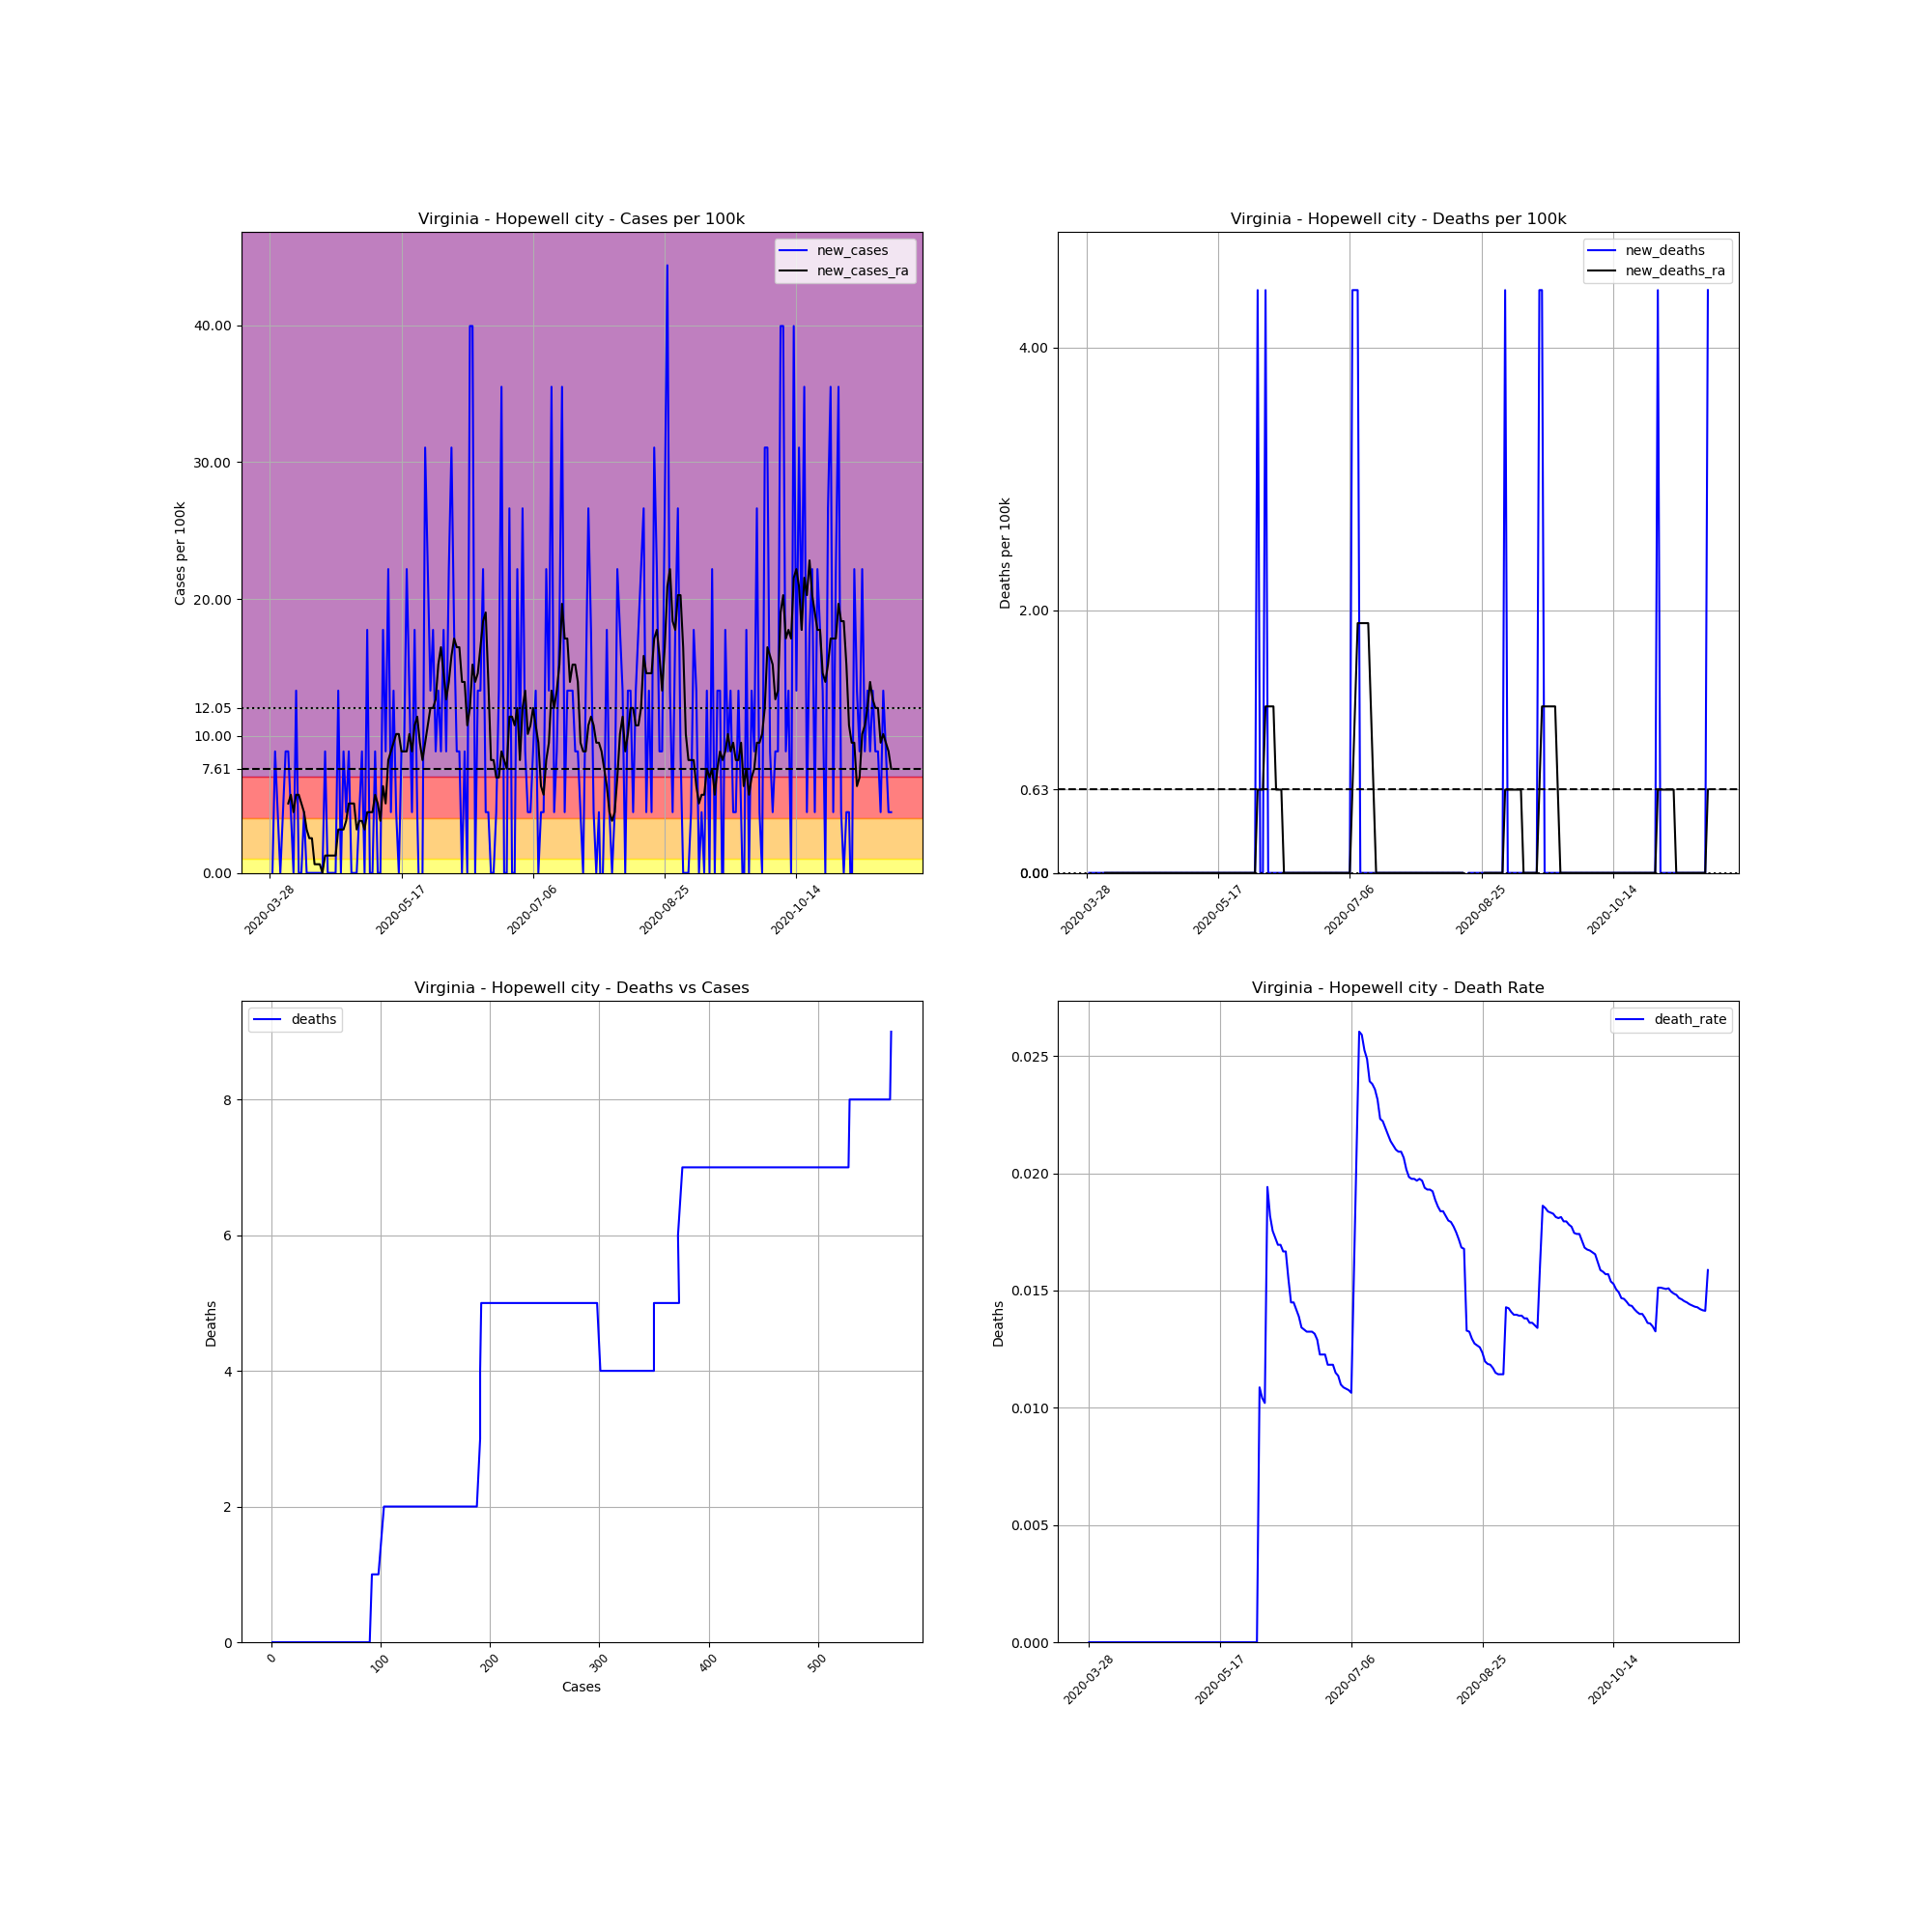

Data behind this chart, as committed beside it:
, date, county, state, fips, cases, deaths, COUNTY, STNAME, CTYNAME, POPESTIMATE2019, cases_per_100k, deaths_per_100k, death_rate, new_cases, new_deaths, new_cases_ra, new_deaths_ra
453271, 2020-03-28, Hopewell city, Virginia, 51670, 1, 0, 670, Virginia, Hopewell city, 22529, 4.439, 0.0, 0.0, , , , 
453272, 2020-03-29, Hopewell city, Virginia, 51670, 1, 0, 670, Virginia, Hopewell city, 22529, 4.439, 0.0, 0.0, 0.0, 0.0, , 
453273, 2020-03-30, Hopewell city, Virginia, 51670, 3, 0, 670, Virginia, Hopewell city, 22529, 13.32, 0.0, 0.0, 8.877, 0.0, , 
453274, 2020-03-31, Hopewell city, Virginia, 51670, 4, 0, 670, Virginia, Hopewell city, 22529, 17.75, 0.0, 0.0, 4.439, 0.0, , 
453275, 2020-04-01, Hopewell city, Virginia, 51670, 4, 0, 670, Virginia, Hopewell city, 22529, 17.75, 0.0, 0.0, 0.0, 0.0, , 
453276, 2020-04-02, Hopewell city, Virginia, 51670, 5, 0, 670, Virginia, Hopewell city, 22529, 22.19, 0.0, 0.0, 4.439, 0.0, , 
453277, 2020-04-03, Hopewell city, Virginia, 51670, 7, 0, 670, Virginia, Hopewell city, 22529, 31.07, 0.0, 0.0, 8.877, 0.0, , 
453278, 2020-04-04, Hopewell city, Virginia, 51670, 9, 0, 670, Virginia, Hopewell city, 22529, 39.95, 0.0, 0.0, 8.877, 0.0, 5.073, 0.0
453279, 2020-04-05, Hopewell city, Virginia, 51670, 10, 0, 670, Virginia, Hopewell city, 22529, 44.39, 0.0, 0.0, 4.439, 0.0, 5.707, 0.0
453280, 2020-04-06, Hopewell city, Virginia, 51670, 10, 0, 670, Virginia, Hopewell city, 22529, 44.39, 0.0, 0.0, 0.0, 0.0, 4.439, 0.0
453281, 2020-04-07, Hopewell city, Virginia, 51670, 13, 0, 670, Virginia, Hopewell city, 22529, 57.7, 0.0, 0.0, 13.32, 0.0, 5.707, 0.0
453282, 2020-04-08, Hopewell city, Virginia, 51670, 13, 0, 670, Virginia, Hopewell city, 22529, 57.7, 0.0, 0.0, 0.0, 0.0, 5.707, 0.0
453283, 2020-04-09, Hopewell city, Virginia, 51670, 13, 0, 670, Virginia, Hopewell city, 22529, 57.7, 0.0, 0.0, 0.0, 0.0, 5.073, 0.0
453284, 2020-04-10, Hopewell city, Virginia, 51670, 14, 0, 670, Virginia, Hopewell city, 22529, 62.14, 0.0, 0.0, 4.439, 0.0, 4.439, 0.0
453285, 2020-04-11, Hopewell city, Virginia, 51670, 14, 0, 670, Virginia, Hopewell city, 22529, 62.14, 0.0, 0.0, 0.0, 0.0, 3.171, 0.0
453286, 2020-04-12, Hopewell city, Virginia, 51670, 14, 0, 670, Virginia, Hopewell city, 22529, 62.14, 0.0, 0.0, 0.0, 0.0, 2.536, 0.0
453287, 2020-04-13, Hopewell city, Virginia, 51670, 14, 0, 670, Virginia, Hopewell city, 22529, 62.14, 0.0, 0.0, 0.0, 0.0, 2.536, 0.0
453288, 2020-04-14, Hopewell city, Virginia, 51670, 14, 0, 670, Virginia, Hopewell city, 22529, 62.14, 0.0, 0.0, 0.0, 0.0, 0.6341, 0.0
453289, 2020-04-15, Hopewell city, Virginia, 51670, 14, 0, 670, Virginia, Hopewell city, 22529, 62.14, 0.0, 0.0, 0.0, 0.0, 0.6341, 0.0
453290, 2020-04-16, Hopewell city, Virginia, 51670, 14, 0, 670, Virginia, Hopewell city, 22529, 62.14, 0.0, 0.0, 0.0, 0.0, 0.6341, 0.0
453291, 2020-04-17, Hopewell city, Virginia, 51670, 14, 0, 670, Virginia, Hopewell city, 22529, 62.14, 0.0, 0.0, 0.0, 0.0, 0.0, 0.0
453292, 2020-04-18, Hopewell city, Virginia, 51670, 16, 0, 670, Virginia, Hopewell city, 22529, 71.02, 0.0, 0.0, 8.877, 0.0, 1.268, 0.0
453293, 2020-04-19, Hopewell city, Virginia, 51670, 16, 0, 670, Virginia, Hopewell city, 22529, 71.02, 0.0, 0.0, 0.0, 0.0, 1.268, 0.0
453294, 2020-04-20, Hopewell city, Virginia, 51670, 16, 0, 670, Virginia, Hopewell city, 22529, 71.02, 0.0, 0.0, 0.0, 0.0, 1.268, 0.0
453295, 2020-04-21, Hopewell city, Virginia, 51670, 16, 0, 670, Virginia, Hopewell city, 22529, 71.02, 0.0, 0.0, 0.0, 0.0, 1.268, 0.0
453296, 2020-04-22, Hopewell city, Virginia, 51670, 16, 0, 670, Virginia, Hopewell city, 22529, 71.02, 0.0, 0.0, 0.0, 0.0, 1.268, 0.0
453297, 2020-04-23, Hopewell city, Virginia, 51670, 19, 0, 670, Virginia, Hopewell city, 22529, 84.34, 0.0, 0.0, 13.32, 0.0, 3.171, 0.0
453298, 2020-04-24, Hopewell city, Virginia, 51670, 19, 0, 670, Virginia, Hopewell city, 22529, 84.34, 0.0, 0.0, 0.0, 0.0, 3.171, 0.0
453299, 2020-04-25, Hopewell city, Virginia, 51670, 21, 0, 670, Virginia, Hopewell city, 22529, 93.21, 0.0, 0.0, 8.877, 0.0, 3.171, 0.0
453300, 2020-04-26, Hopewell city, Virginia, 51670, 22, 0, 670, Virginia, Hopewell city, 22529, 97.65, 0.0, 0.0, 4.439, 0.0, 3.805, 0.0
453301, 2020-04-27, Hopewell city, Virginia, 51670, 24, 0, 670, Virginia, Hopewell city, 22529, 106.5, 0.0, 0.0, 8.877, 0.0, 5.073, 0.0
453302, 2020-04-28, Hopewell city, Virginia, 51670, 24, 0, 670, Virginia, Hopewell city, 22529, 106.5, 0.0, 0.0, 0.0, 0.0, 5.073, 0.0
453303, 2020-04-29, Hopewell city, Virginia, 51670, 24, 0, 670, Virginia, Hopewell city, 22529, 106.5, 0.0, 0.0, 0.0, 0.0, 5.073, 0.0
453304, 2020-04-30, Hopewell city, Virginia, 51670, 24, 0, 670, Virginia, Hopewell city, 22529, 106.5, 0.0, 0.0, 0.0, 0.0, 3.171, 0.0
453305, 2020-05-01, Hopewell city, Virginia, 51670, 25, 0, 670, Virginia, Hopewell city, 22529, 111, 0.0, 0.0, 4.439, 0.0, 3.805, 0.0
453306, 2020-05-02, Hopewell city, Virginia, 51670, 27, 0, 670, Virginia, Hopewell city, 22529, 119.8, 0.0, 0.0, 8.877, 0.0, 3.805, 0.0
453307, 2020-05-03, Hopewell city, Virginia, 51670, 27, 0, 670, Virginia, Hopewell city, 22529, 119.8, 0.0, 0.0, 0.0, 0.0, 3.171, 0.0
453308, 2020-05-04, Hopewell city, Virginia, 51670, 31, 0, 670, Virginia, Hopewell city, 22529, 137.6, 0.0, 0.0, 17.75, 0.0, 4.439, 0.0
453309, 2020-05-05, Hopewell city, Virginia, 51670, 31, 0, 670, Virginia, Hopewell city, 22529, 137.6, 0.0, 0.0, 0.0, 0.0, 4.439, 0.0
453310, 2020-05-06, Hopewell city, Virginia, 51670, 31, 0, 670, Virginia, Hopewell city, 22529, 137.6, 0.0, 0.0, 0.0, 0.0, 4.439, 0.0
453311, 2020-05-07, Hopewell city, Virginia, 51670, 33, 0, 670, Virginia, Hopewell city, 22529, 146.5, 0.0, 0.0, 8.877, 0.0, 5.707, 0.0
453312, 2020-05-08, Hopewell city, Virginia, 51670, 33, 0, 670, Virginia, Hopewell city, 22529, 146.5, 0.0, 0.0, 0.0, 0.0, 5.073, 0.0
453313, 2020-05-09, Hopewell city, Virginia, 51670, 33, 0, 670, Virginia, Hopewell city, 22529, 146.5, 0.0, 0.0, 0.0, 0.0, 3.805, 0.0
453314, 2020-05-10, Hopewell city, Virginia, 51670, 37, 0, 670, Virginia, Hopewell city, 22529, 164.2, 0.0, 0.0, 17.75, 0.0, 6.341, 0.0
453315, 2020-05-11, Hopewell city, Virginia, 51670, 39, 0, 670, Virginia, Hopewell city, 22529, 173.1, 0.0, 0.0, 8.877, 0.0, 5.073, 0.0
453316, 2020-05-12, Hopewell city, Virginia, 51670, 44, 0, 670, Virginia, Hopewell city, 22529, 195.3, 0.0, 0.0, 22.19, 0.0, 8.243, 0.0
453317, 2020-05-13, Hopewell city, Virginia, 51670, 45, 0, 670, Virginia, Hopewell city, 22529, 199.7, 0.0, 0.0, 4.439, 0.0, 8.877, 0.0
453318, 2020-05-14, Hopewell city, Virginia, 51670, 48, 0, 670, Virginia, Hopewell city, 22529, 213.1, 0.0, 0.0, 13.32, 0.0, 9.512, 0.0
453319, 2020-05-15, Hopewell city, Virginia, 51670, 49, 0, 670, Virginia, Hopewell city, 22529, 217.5, 0.0, 0.0, 4.439, 0.0, 10.15, 0.0
453320, 2020-05-16, Hopewell city, Virginia, 51670, 49, 0, 670, Virginia, Hopewell city, 22529, 217.5, 0.0, 0.0, 0.0, 0.0, 10.15, 0.0
453321, 2020-05-17, Hopewell city, Virginia, 51670, 51, 0, 670, Virginia, Hopewell city, 22529, 226.4, 0.0, 0.0, 8.877, 0.0, 8.877, 0.0
453322, 2020-05-18, Hopewell city, Virginia, 51670, 53, 0, 670, Virginia, Hopewell city, 22529, 235.3, 0.0, 0.0, 8.877, 0.0, 8.877, 0.0
453323, 2020-05-19, Hopewell city, Virginia, 51670, 58, 0, 670, Virginia, Hopewell city, 22529, 257.4, 0.0, 0.0, 22.19, 0.0, 8.877, 0.0
453324, 2020-05-20, Hopewell city, Virginia, 51670, 61, 0, 670, Virginia, Hopewell city, 22529, 270.8, 0.0, 0.0, 13.32, 0.0, 10.15, 0.0
453325, 2020-05-21, Hopewell city, Virginia, 51670, 62, 0, 670, Virginia, Hopewell city, 22529, 275.2, 0.0, 0.0, 4.439, 0.0, 8.877, 0.0
453326, 2020-05-22, Hopewell city, Virginia, 51670, 66, 0, 670, Virginia, Hopewell city, 22529, 293, 0.0, 0.0, 17.75, 0.0, 10.78, 0.0
453327, 2020-05-23, Hopewell city, Virginia, 51670, 67, 0, 670, Virginia, Hopewell city, 22529, 297.4, 0.0, 0.0, 4.439, 0.0, 11.41, 0.0
453328, 2020-05-24, Hopewell city, Virginia, 51670, 66, 0, 670, Virginia, Hopewell city, 22529, 293, 0.0, 0.0, -4.439, 0.0, 9.512, 0.0
453329, 2020-05-25, Hopewell city, Virginia, 51670, 66, 0, 670, Virginia, Hopewell city, 22529, 293, 0.0, 0.0, 0.0, 0.0, 8.243, 0.0
453330, 2020-05-26, Hopewell city, Virginia, 51670, 73, 0, 670, Virginia, Hopewell city, 22529, 324, 0.0, 0.0, 31.07, 0.0, 9.512, 0.0
... 177 more rows
